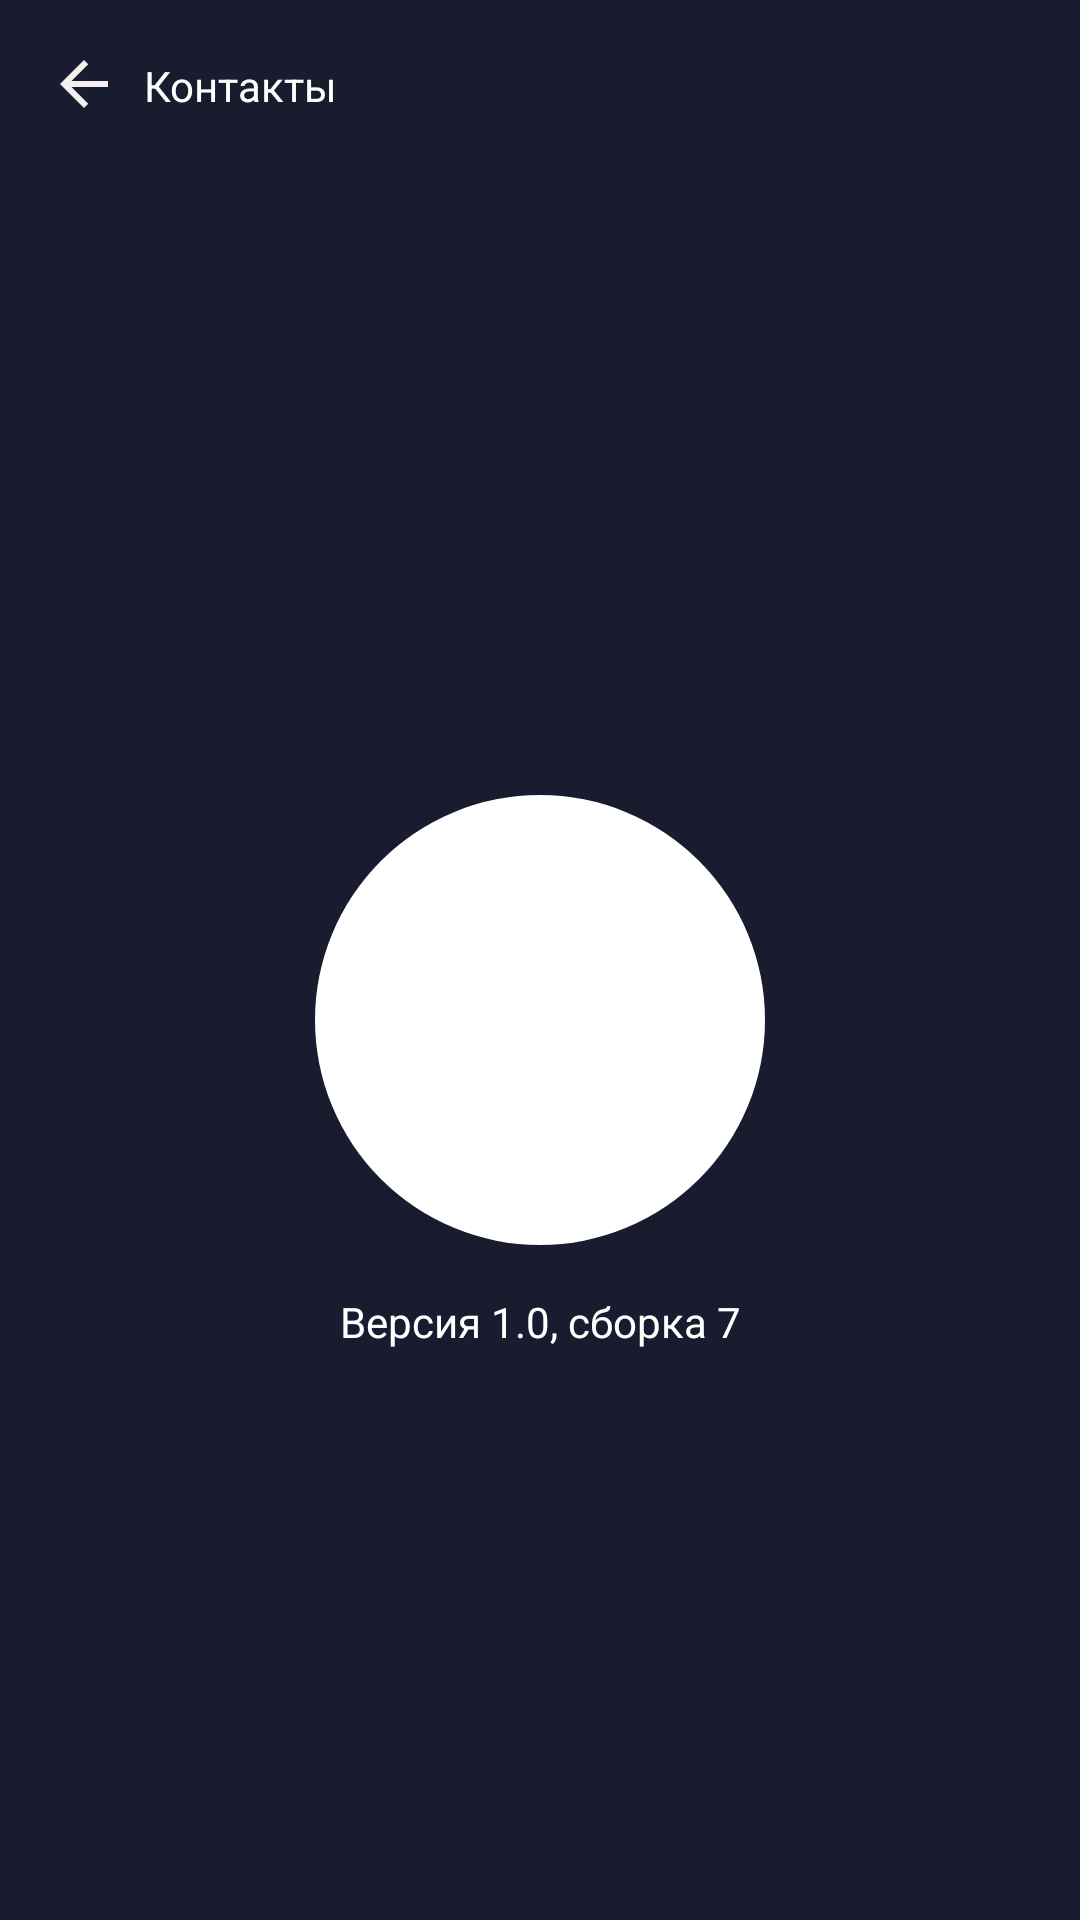

This screen was rendered from an Android layout file. Write that file and the resources it references.
<!-- AndroidManifest.xml: application theme Theme.University -->
<!-- res/layout/fragment_info_app.xml -->
<?xml version="1.0" encoding="utf-8"?>
<androidx.constraintlayout.widget.ConstraintLayout xmlns:android="http://schemas.android.com/apk/res/android"
    xmlns:tools="http://schemas.android.com/tools"
    android:layout_width="match_parent"
    android:layout_height="match_parent"
    xmlns:app="http://schemas.android.com/apk/res-auto"
    tools:context=".screens.InfoAppFragment"
    android:background="@color/back_color">
    
    <androidx.appcompat.widget.Toolbar
        android:id="@+id/toolbar"
        android:layout_width="match_parent"
        android:layout_height="?attr/actionBarSize"
        app:layout_constraintTop_toTopOf="parent"
        app:layout_constraintStart_toStartOf="parent"
        app:layout_constraintEnd_toEndOf="parent">

        <LinearLayout
            android:id="@+id/arrow_back"
            android:layout_width="wrap_content"
            android:layout_height="wrap_content"
            android:orientation="horizontal">

            <ImageView
                android:layout_width="wrap_content"
                android:layout_height="wrap_content"
                android:src="@drawable/ic__back"/>

            <TextView
                android:layout_width="wrap_content"
                android:layout_height="wrap_content"
                android:text="Контакты"
                android:layout_marginStart="8dp"
                android:layout_marginTop="3dp"
                android:textColor="@color/white"
                android:textSize="14sp"/>

        </LinearLayout>

    </androidx.appcompat.widget.Toolbar>

    <ImageView
        android:id="@+id/photo"
        android:layout_width="200dp"
        android:layout_height="150dp"
        android:layout_marginBottom="16dp"
        app:layout_constraintTop_toBottomOf="@+id/toolbar"
        app:layout_constraintBottom_toBottomOf="parent"
        app:layout_constraintStart_toStartOf="parent"
        app:layout_constraintEnd_toEndOf="parent"
        android:elevation="5dp"/>

    <ImageView
        android:id="@+id/circle"
        android:layout_width="150dp"
        android:layout_height="150dp"
        app:layout_constraintTop_toTopOf="@id/photo"
        app:layout_constraintStart_toStartOf="@id/photo"
        app:layout_constraintEnd_toEndOf="@id/photo"
        app:layout_constraintBottom_toBottomOf="@id/photo"
        android:background="@drawable/white_circle"/>

    <TextView
        android:layout_width="wrap_content"
        android:layout_height="wrap_content"
        app:layout_constraintTop_toBottomOf="@id/photo"
        app:layout_constraintStart_toStartOf="@id/photo"
        app:layout_constraintEnd_toEndOf="@id/photo"
        android:layout_marginTop="16dp"
        android:textSize="14sp"
        android:textColor="@color/white"
        android:text="Версия 1.0, сборка 7"/>

</androidx.constraintlayout.widget.ConstraintLayout>
<!-- resources referenced by this layout -->
<resources>
  <color name="back_color">#191c2e</color>
  <color name="white">#FFFFFFFF</color>
  <!-- drawable ic__back (drawable) -->
  <vector android:autoMirrored="true" android:height="24dp"
      android:tint="#F5EEEE" android:viewportHeight="24"
      android:viewportWidth="24" android:width="24dp" xmlns:android="http://schemas.android.com/apk/res/android">
      <path android:fillColor="@android:color/white" android:pathData="M20,11H7.83l5.59,-5.59L12,4l-8,8 8,8 1.41,-1.41L7.83,13H20v-2z"/>
  </vector>
  <!-- drawable white_circle (drawable) -->
  <?xml version="1.0" encoding="utf-8"?>
  <shape xmlns:android="http://schemas.android.com/apk/res/android"
      android:shape="rectangle">
  
      <corners
      android:radius="600dp"/>
      <solid
          android:color="@color/white"/>
  </shape>
  <style name="Theme.University" parent="Theme.MaterialComponents.DayNight.NoActionBar">
          
          <item name="colorPrimary">@color/back_color</item>
          <item name="colorPrimaryVariant">@color/back_color</item>
          <item name="colorOnPrimary">@color/white</item>
          
          <item name="colorSecondary">@color/teal_200</item>
          <item name="colorSecondaryVariant">@color/teal_700</item>
          <item name="colorOnSecondary">@color/black</item>
          
          <item name="android:statusBarColor">@color/back_color</item>
          
      </style>
  <color name="teal_200">#FF03DAC5</color>
  <color name="teal_700">#FF018786</color>
  <color name="black">#FF000000</color>
</resources>
